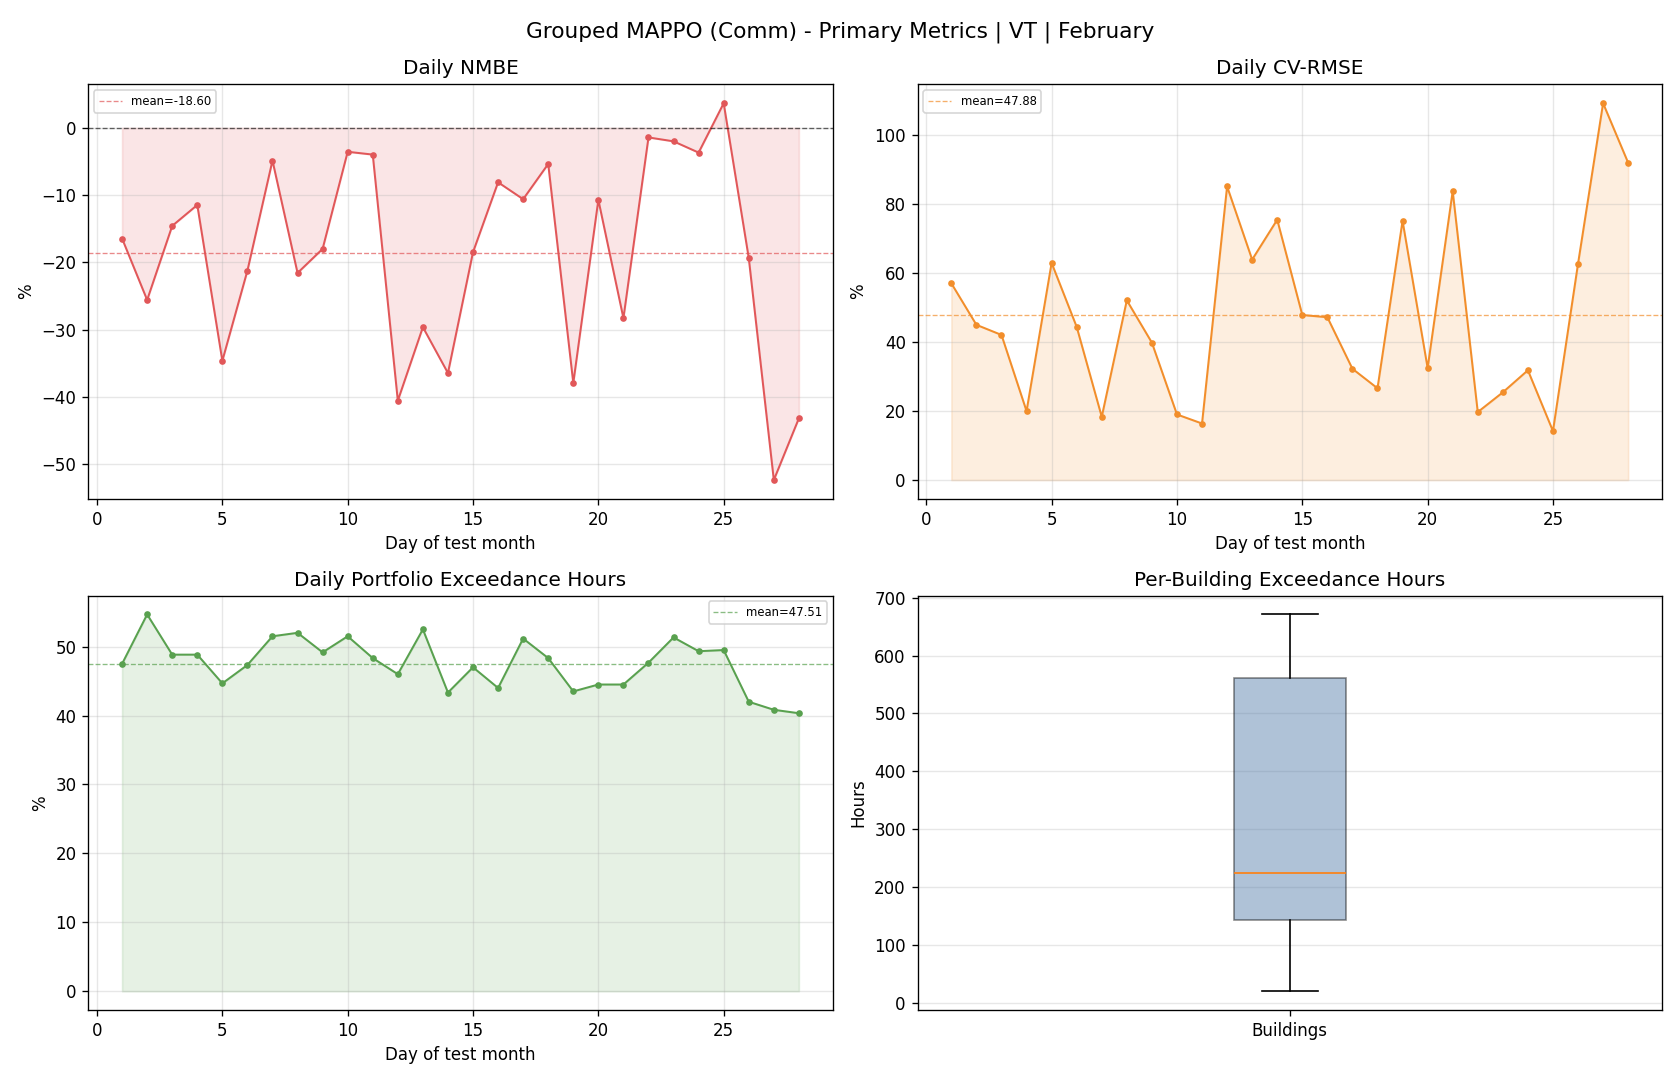

Data behind this chart, as committed beside it:
day, reference_mean, actual_mean, actual_energy, reference_energy, nmbe_pct, cv_rmse_pct, rmse, temperature_exceedance_hours_total, temperature_exceedance_pct_portfolio
1, 87.84, 73.38, 1761, 2108, -16.46, 56.98, 50.05, 285.0, 47.5
2, 159.8, 118.9, 2853, 3835, -25.6, 44.96, 71.85, 328.0, 54.67
3, 170.9, 146, 3504, 4102, -14.58, 42.03, 71.84, 293.0, 48.83
4, 107.8, 95.41, 2290, 2586, -11.47, 19.96, 21.51, 293.0, 48.83
5, 121.3, 79.28, 1903, 2912, -34.65, 62.88, 76.3, 268.0, 44.67
6, 127.2, 100.2, 2404, 3053, -21.25, 44.36, 56.44, 284.0, 47.33
7, 146.9, 139.7, 3353, 3525, -4.866, 18.3, 26.88, 309.0, 51.5
8, 137.5, 107.8, 2587, 3299, -21.59, 52.05, 71.55, 312.0, 52.0
9, 135.4, 111, 2664, 3249, -18, 39.79, 53.86, 295.0, 49.17
10, 104.1, 100.4, 2410, 2499, -3.556, 19, 19.78, 309.0, 51.5
11, 109.3, 105, 2519, 2623, -3.974, 16.37, 17.9, 290.0, 48.33
12, 93.74, 55.69, 1337, 2250, -40.59, 85.05, 79.72, 276.0, 46.0
13, 120.2, 84.56, 2029, 2885, -29.65, 63.85, 76.75, 315.0, 52.5
14, 90.88, 57.73, 1386, 2181, -36.48, 75.41, 68.54, 260.0, 43.33
15, 65.22, 53.16, 1276, 1565, -18.49, 47.81, 31.18, 282.0, 47.0
16, 75.3, 69.2, 1661, 1807, -8.097, 47.16, 35.51, 264.0, 44.0
17, 113.7, 101.6, 2439, 2729, -10.61, 32.23, 36.65, 307.0, 51.17
18, 90.47, 85.61, 2055, 2171, -5.368, 26.58, 24.04, 290.0, 48.33
19, 77.32, 47.96, 1151, 1856, -37.97, 75.07, 58.05, 261.0, 43.5
20, 53.38, 47.66, 1144, 1281, -10.71, 32.45, 17.33, 267.0, 44.5
21, 47.02, 33.7, 808.9, 1128, -28.31, 83.68, 39.34, 267.0, 44.5
22, 102.5, 101, 2425, 2460, -1.422, 19.68, 20.17, 286.0, 47.67
23, 104.7, 102.6, 2463, 2513, -2.002, 25.41, 26.61, 308.0, 51.33
24, 78.61, 75.72, 1817, 1887, -3.677, 31.8, 24.99, 296.0, 49.33
25, 91.89, 95.26, 2286, 2205, 3.666, 14.18, 13.03, 297.0, 49.5
26, 68.92, 55.58, 1334, 1654, -19.36, 62.64, 43.17, 252.0, 42.0
27, 69.25, 32.97, 791.2, 1662, -52.39, 109.1, 75.58, 245.0, 40.83
28, 55.48, 31.51, 756.2, 1331, -43.21, 91.89, 50.98, 242.0, 40.33
